Run: headless pygame with SDL's dummy video driver; simulated clock (each Clock.tick advances the game by its frame time, no real sleeping); random seed 0; keys injected as events and as key.get_pressed() state; no mouse input; restart key R tapped at the start of phases 3 and 4.
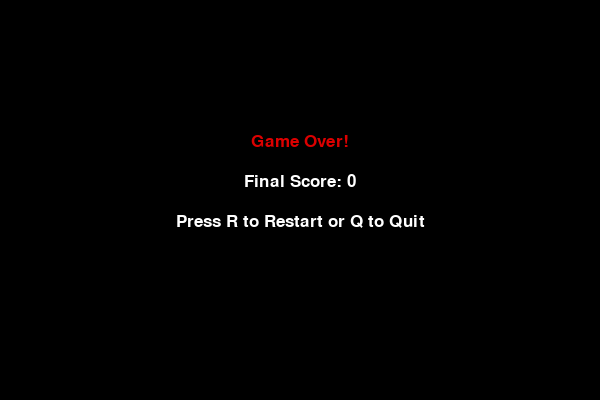
Frame 1 of 4 · flips 1–60 · no input
Frame 2 of 4 · flips 61–180 · tapped SPACE, RETURN · held RIGHT (→), D · screen unchanged from frame 1, image omitted
Frame 3 of 4 · flips 181–300 · tapped R · held DOWN (↓), S · screen unchanged from frame 2, image omitted
Frame 4 of 4 · flips 301–420 · tapped R · held LEFT (←), A, UP (↑), W · screen unchanged from frame 3, image omitted

The pygame program that drew these frames:

import pygame
import random

pygame.init()

WIDTH, HEIGHT = 600, 400
CELL_SIZE = 20

WHITE = (255, 255, 255)
BLACK = (0, 0, 0)
GREEN = (0, 180, 0)
RED = (220, 0, 0)
DARK_GREEN = (0, 100, 0)
GRAY = (50, 50, 50)
YELLOW = (255, 255, 0)

screen = pygame.display.set_mode((WIDTH, HEIGHT))
pygame.display.set_caption('Snake Game with Lives')

clock = pygame.time.Clock()
FPS = 10

font = pygame.font.SysFont('arial', 25)

def draw_grid():
    for x in range(0, WIDTH, CELL_SIZE):
        pygame.draw.line(screen, GRAY, (x, 0), (x, HEIGHT))
    for y in range(0, HEIGHT, CELL_SIZE):
        pygame.draw.line(screen, GRAY, (0, y), (WIDTH, y))

def draw_snake(snake_body):
    for segment in snake_body:
        rect = pygame.Rect(segment[0] + 1, segment[1] + 1, CELL_SIZE - 2, CELL_SIZE - 2)
        pygame.draw.rect(screen, GREEN, rect)
        pygame.draw.rect(screen, DARK_GREEN, rect, 2)

def draw_fruit(pos):
    rect = pygame.Rect(pos[0] + 4, pos[1] + 4, CELL_SIZE - 8, CELL_SIZE - 8)
    pygame.draw.rect(screen, RED, rect)

def display_score(score):
    text = font.render(f'Score: {score}', True, WHITE)
    screen.blit(text, (10, 10))

def display_lives(lives):
    text = font.render(f'Lives: {lives}', True, YELLOW)
    screen.blit(text, (WIDTH - 120, 10))

def game_over_screen(score):
    screen.fill(BLACK)
    game_over_text = font.render("Game Over!", True, RED)
    score_text = font.render(f"Final Score: {score}", True, WHITE)
    restart_text = font.render("Press R to Restart or Q to Quit", True, WHITE)
    screen.blit(game_over_text, (WIDTH//2 - game_over_text.get_width()//2, HEIGHT//3))
    screen.blit(score_text, (WIDTH//2 - score_text.get_width()//2, HEIGHT//3 + 40))
    screen.blit(restart_text, (WIDTH//2 - restart_text.get_width()//2, HEIGHT//3 + 80))
    pygame.display.update()

def spawn_fruit(snake_body):
    while True:
        pos = [random.randrange(0, WIDTH, CELL_SIZE), random.randrange(0, HEIGHT, CELL_SIZE)]
        if pos not in snake_body:
            return pos

def reset_snake():
    pos = [WIDTH//2, HEIGHT//2]
    body = [pos[:], [pos[0]-CELL_SIZE, pos[1]], [pos[0]-2*CELL_SIZE, pos[1]]]
    direction = 'RIGHT'
    return pos, body, direction

def main():
    lives = 3
    score = 0

    snake_pos, snake_body, direction = reset_snake()
    change_to = direction

    fruit_pos = spawn_fruit(snake_body)

    game_over = False

    while True:
        for event in pygame.event.get():
            if event.type == pygame.QUIT:
                pygame.quit()
                return

            elif event.type == pygame.KEYDOWN:
                if not game_over:
                    if event.key == pygame.K_UP and direction != 'DOWN':
                        change_to = 'UP'
                    elif event.key == pygame.K_DOWN and direction != 'UP':
                        change_to = 'DOWN'
                    elif event.key == pygame.K_LEFT and direction != 'RIGHT':
                        change_to = 'LEFT'
                    elif event.key == pygame.K_RIGHT and direction != 'LEFT':
                        change_to = 'RIGHT'
                else:
                    # On game over screen
                    if event.key == pygame.K_r:
                        # Restart game
                        lives = 3
                        score = 0
                        snake_pos, snake_body, direction = reset_snake()
                        change_to = direction
                        fruit_pos = spawn_fruit(snake_body)
                        game_over = False
                    elif event.key == pygame.K_q:
                        pygame.quit()
                        return

        if not game_over:
            direction = change_to

            if direction == 'UP':
                snake_pos[1] -= CELL_SIZE
            elif direction == 'DOWN':
                snake_pos[1] += CELL_SIZE
            elif direction == 'LEFT':
                snake_pos[0] -= CELL_SIZE
            elif direction == 'RIGHT':
                snake_pos[0] += CELL_SIZE

            snake_body.insert(0, list(snake_pos))

            if snake_pos == fruit_pos:
                score += 1
                fruit_pos = spawn_fruit(snake_body)
            else:
                snake_body.pop()

            hit_wall = (snake_pos[0] < 0 or snake_pos[0] >= WIDTH or
                        snake_pos[1] < 0 or snake_pos[1] >= HEIGHT)
            hit_self = snake_pos in snake_body[1:]

            if hit_wall or hit_self:
                lives -= 1
                if lives == 0:
                    game_over = True
                else:
                    snake_pos, snake_body, direction = reset_snake()
                    change_to = direction
                    fruit_pos = spawn_fruit(snake_body)

            screen.fill(BLACK)
            draw_grid()
            draw_snake(snake_body)
            draw_fruit(fruit_pos)
            display_score(score)
            display_lives(lives)
            pygame.display.update()
            clock.tick(FPS)

        else:
            game_over_screen(score)

if __name__ == '__main__':
    main()
